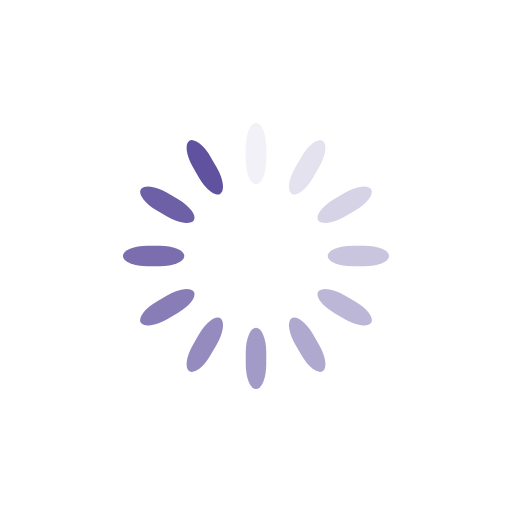
t = 0.00 s
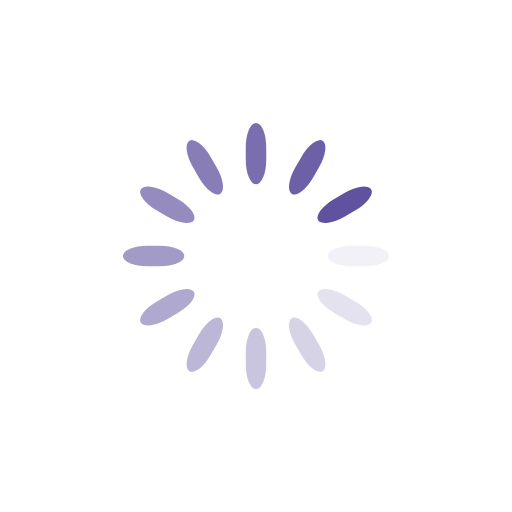
t = 0.25 s
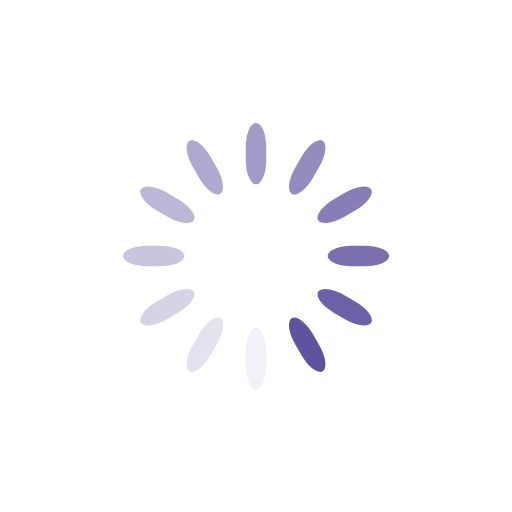
t = 0.50 s
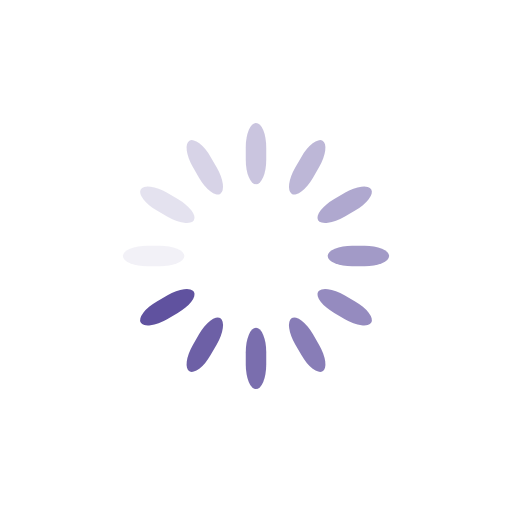
t = 0.75 s

The animated SVG that drew these frames (rendered in a browser with its animation timeline set to each time). Animation: 12 SMIL elements (animate=12); one cycle of 1.00 s, repeats indefinitely.

<svg class="lds-spinner" width="80px"  height="80px"  xmlns="http://www.w3.org/2000/svg" xmlns:xlink="http://www.w3.org/1999/xlink" viewBox="0 0 100 100" preserveAspectRatio="xMidYMid" style="background: none;"><g transform="rotate(0 50 50)">
  <rect x="48" y="24" rx="9.6" ry="4.8" width="4" height="12" fill="#60529f">
    <animate attributeName="opacity" values="1;0" keyTimes="0;1" dur="1s" begin="-0.9166666666666666s" repeatCount="indefinite"></animate>
  </rect>
</g><g transform="rotate(30 50 50)">
  <rect x="48" y="24" rx="9.6" ry="4.8" width="4" height="12" fill="#60529f">
    <animate attributeName="opacity" values="1;0" keyTimes="0;1" dur="1s" begin="-0.8333333333333334s" repeatCount="indefinite"></animate>
  </rect>
</g><g transform="rotate(60 50 50)">
  <rect x="48" y="24" rx="9.6" ry="4.8" width="4" height="12" fill="#60529f">
    <animate attributeName="opacity" values="1;0" keyTimes="0;1" dur="1s" begin="-0.75s" repeatCount="indefinite"></animate>
  </rect>
</g><g transform="rotate(90 50 50)">
  <rect x="48" y="24" rx="9.6" ry="4.8" width="4" height="12" fill="#60529f">
    <animate attributeName="opacity" values="1;0" keyTimes="0;1" dur="1s" begin="-0.6666666666666666s" repeatCount="indefinite"></animate>
  </rect>
</g><g transform="rotate(120 50 50)">
  <rect x="48" y="24" rx="9.6" ry="4.8" width="4" height="12" fill="#60529f">
    <animate attributeName="opacity" values="1;0" keyTimes="0;1" dur="1s" begin="-0.5833333333333334s" repeatCount="indefinite"></animate>
  </rect>
</g><g transform="rotate(150 50 50)">
  <rect x="48" y="24" rx="9.6" ry="4.8" width="4" height="12" fill="#60529f">
    <animate attributeName="opacity" values="1;0" keyTimes="0;1" dur="1s" begin="-0.5s" repeatCount="indefinite"></animate>
  </rect>
</g><g transform="rotate(180 50 50)">
  <rect x="48" y="24" rx="9.6" ry="4.8" width="4" height="12" fill="#60529f">
    <animate attributeName="opacity" values="1;0" keyTimes="0;1" dur="1s" begin="-0.4166666666666667s" repeatCount="indefinite"></animate>
  </rect>
</g><g transform="rotate(210 50 50)">
  <rect x="48" y="24" rx="9.6" ry="4.8" width="4" height="12" fill="#60529f">
    <animate attributeName="opacity" values="1;0" keyTimes="0;1" dur="1s" begin="-0.3333333333333333s" repeatCount="indefinite"></animate>
  </rect>
</g><g transform="rotate(240 50 50)">
  <rect x="48" y="24" rx="9.6" ry="4.8" width="4" height="12" fill="#60529f">
    <animate attributeName="opacity" values="1;0" keyTimes="0;1" dur="1s" begin="-0.25s" repeatCount="indefinite"></animate>
  </rect>
</g><g transform="rotate(270 50 50)">
  <rect x="48" y="24" rx="9.6" ry="4.8" width="4" height="12" fill="#60529f">
    <animate attributeName="opacity" values="1;0" keyTimes="0;1" dur="1s" begin="-0.16666666666666666s" repeatCount="indefinite"></animate>
  </rect>
</g><g transform="rotate(300 50 50)">
  <rect x="48" y="24" rx="9.6" ry="4.8" width="4" height="12" fill="#60529f">
    <animate attributeName="opacity" values="1;0" keyTimes="0;1" dur="1s" begin="-0.08333333333333333s" repeatCount="indefinite"></animate>
  </rect>
</g><g transform="rotate(330 50 50)">
  <rect x="48" y="24" rx="9.6" ry="4.8" width="4" height="12" fill="#60529f">
    <animate attributeName="opacity" values="1;0" keyTimes="0;1" dur="1s" begin="0s" repeatCount="indefinite"></animate>
  </rect>
</g></svg>
